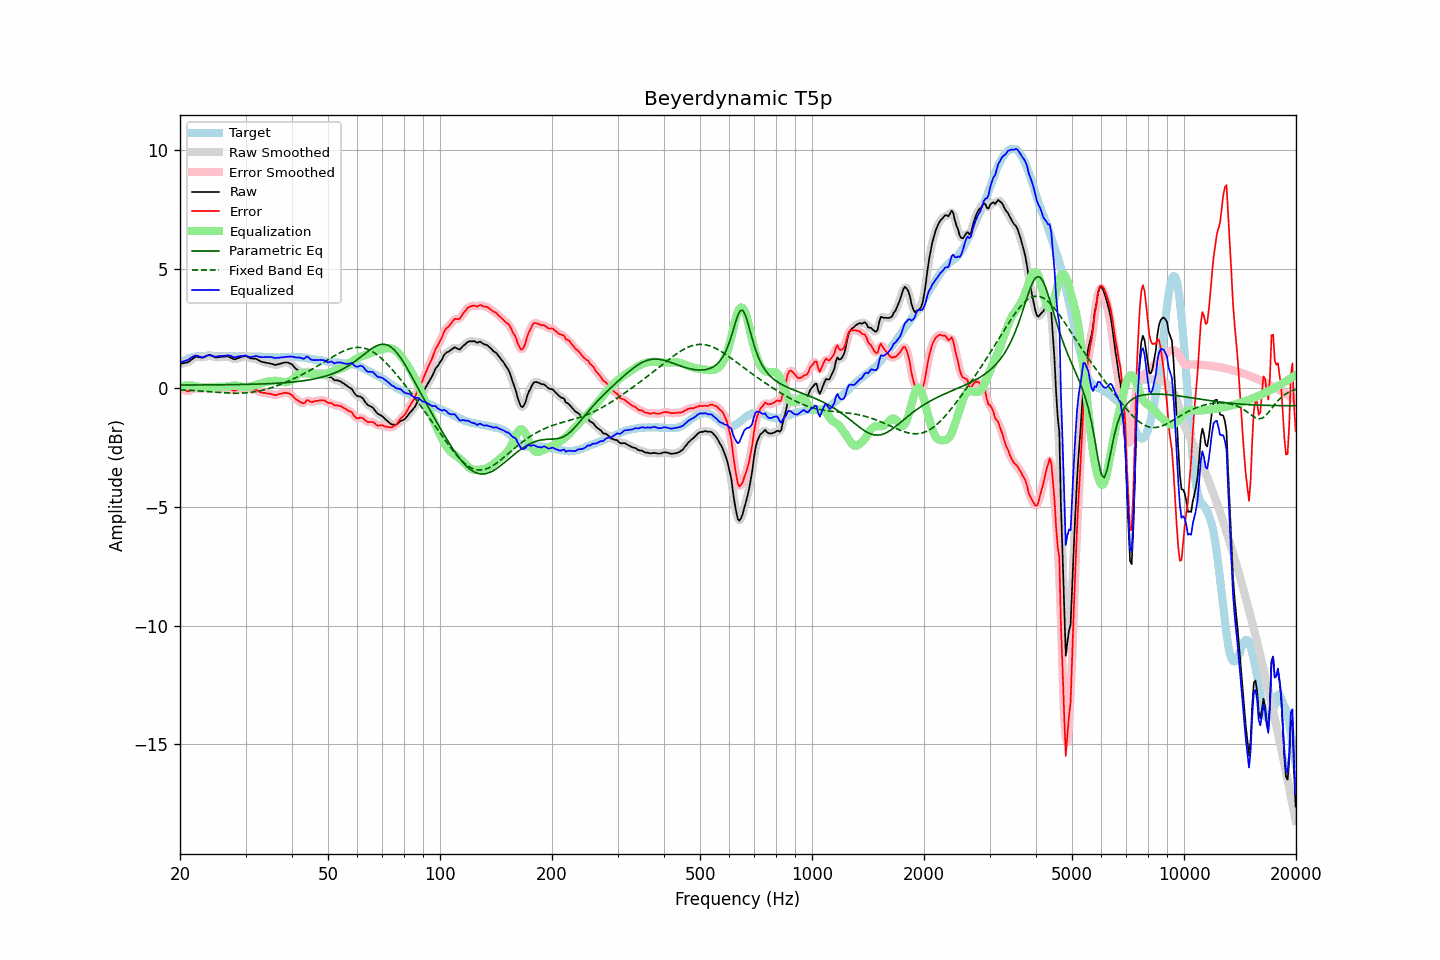

The file beside this chart, header and first rows:
frequency, raw, error, smoothed, error_smoothed, equalization, parametric_eq, fixed_band_eq, equalized_raw, equalized_smoothed, target
20.00, 1.00, -0.01, 1.00, -0.00, 0.05, 0.11, -0.09, 1.05, 1.05, 1.01
20.20, 1.01, -0.05, 1.01, -0.05, 0.06, 0.11, -0.10, 1.07, 1.07, 1.06
20.40, 1.03, -0.08, 1.02, -0.08, 0.07, 0.11, -0.10, 1.10, 1.09, 1.11
20.61, 1.04, -0.10, 1.04, -0.11, 0.08, 0.11, -0.10, 1.12, 1.12, 1.14
20.81, 1.05, -0.14, 1.05, -0.13, 0.09, 0.11, -0.11, 1.14, 1.14, 1.19
21.02, 1.07, -0.16, 1.08, -0.14, 0.09, 0.11, -0.11, 1.16, 1.17, 1.23
21.23, 1.12, -0.13, 1.12, -0.13, 0.10, 0.11, -0.11, 1.21, 1.21, 1.24
21.44, 1.17, -0.10, 1.17, -0.10, 0.09, 0.11, -0.12, 1.26, 1.26, 1.26
21.66, 1.22, -0.07, 1.22, -0.06, 0.08, 0.11, -0.12, 1.30, 1.30, 1.28
21.87, 1.27, -0.02, 1.27, -0.03, 0.07, 0.11, -0.13, 1.34, 1.33, 1.29
22.09, 1.30, -0.01, 1.29, -0.02, 0.06, 0.11, -0.13, 1.36, 1.34, 1.31
22.31, 1.29, -0.03, 1.29, -0.03, 0.04, 0.11, -0.14, 1.33, 1.34, 1.32
22.54, 1.28, -0.04, 1.28, -0.05, 0.03, 0.11, -0.14, 1.31, 1.31, 1.32
22.76, 1.27, -0.05, 1.27, -0.05, 0.02, 0.11, -0.14, 1.29, 1.29, 1.32
22.99, 1.26, -0.05, 1.27, -0.04, 0.01, 0.11, -0.15, 1.27, 1.28, 1.31
23.22, 1.29, -0.02, 1.29, -0.03, 0.01, 0.11, -0.15, 1.30, 1.29, 1.31
23.45, 1.32, 0.01, 1.32, 0.01, 0.00, 0.11, -0.16, 1.32, 1.32, 1.31
23.69, 1.35, 0.03, 1.35, 0.03, -0.00, 0.11, -0.16, 1.35, 1.35, 1.32
23.92, 1.37, 0.05, 1.36, 0.04, -0.00, 0.11, -0.17, 1.37, 1.36, 1.32
24.16, 1.36, 0.03, 1.36, 0.02, 0.00, 0.12, -0.17, 1.36, 1.36, 1.33
24.40, 1.33, -0.01, 1.33, -0.00, 0.01, 0.12, -0.18, 1.34, 1.34, 1.34
24.65, 1.30, -0.03, 1.30, -0.03, 0.02, 0.12, -0.18, 1.32, 1.32, 1.33
24.89, 1.27, -0.06, 1.28, -0.05, 0.03, 0.12, -0.19, 1.30, 1.31, 1.33
25.14, 1.27, -0.06, 1.27, -0.06, 0.04, 0.12, -0.19, 1.31, 1.31, 1.33
25.39, 1.28, -0.06, 1.28, -0.06, 0.04, 0.12, -0.20, 1.32, 1.32, 1.34
25.65, 1.29, -0.05, 1.29, -0.05, 0.04, 0.12, -0.20, 1.33, 1.33, 1.34
25.91, 1.30, -0.03, 1.30, -0.03, 0.04, 0.12, -0.21, 1.34, 1.33, 1.33
26.16, 1.30, -0.03, 1.30, -0.02, 0.03, 0.12, -0.21, 1.33, 1.34, 1.33
26.43, 1.31, -0.02, 1.31, -0.02, 0.03, 0.12, -0.22, 1.34, 1.34, 1.33
26.69, 1.31, -0.02, 1.31, -0.02, 0.04, 0.12, -0.22, 1.35, 1.35, 1.33
26.96, 1.31, -0.03, 1.30, -0.03, 0.05, 0.12, -0.22, 1.36, 1.35, 1.33
27.23, 1.28, -0.05, 1.28, -0.05, 0.06, 0.12, -0.23, 1.34, 1.34, 1.33
27.50, 1.25, -0.08, 1.24, -0.09, 0.08, 0.13, -0.23, 1.33, 1.32, 1.33
27.77, 1.21, -0.11, 1.21, -0.11, 0.08, 0.13, -0.23, 1.29, 1.30, 1.32
28.05, 1.19, -0.13, 1.20, -0.12, 0.09, 0.13, -0.23, 1.28, 1.29, 1.32
28.33, 1.21, -0.10, 1.21, -0.11, 0.08, 0.13, -0.23, 1.29, 1.29, 1.31
28.62, 1.24, -0.07, 1.23, -0.08, 0.07, 0.13, -0.23, 1.31, 1.31, 1.31
28.90, 1.26, -0.06, 1.26, -0.05, 0.06, 0.13, -0.23, 1.32, 1.32, 1.32
29.19, 1.29, -0.02, 1.28, -0.03, 0.04, 0.13, -0.23, 1.33, 1.33, 1.31
29.48, 1.30, -0.03, 1.31, -0.01, 0.03, 0.13, -0.23, 1.33, 1.34, 1.33
29.78, 1.32, 0.00, 1.32, -0.00, 0.02, 0.13, -0.22, 1.34, 1.34, 1.32
30.08, 1.33, 0.00, 1.31, -0.01, 0.02, 0.14, -0.22, 1.35, 1.34, 1.33
30.38, 1.29, -0.02, 1.29, -0.02, 0.03, 0.14, -0.21, 1.32, 1.32, 1.31
30.68, 1.26, -0.05, 1.26, -0.05, 0.04, 0.14, -0.21, 1.30, 1.30, 1.31
30.99, 1.23, -0.08, 1.24, -0.07, 0.05, 0.14, -0.20, 1.28, 1.29, 1.31
31.30, 1.23, -0.08, 1.23, -0.08, 0.07, 0.14, -0.19, 1.30, 1.30, 1.31
31.61, 1.22, -0.09, 1.22, -0.09, 0.09, 0.14, -0.18, 1.31, 1.31, 1.31
31.93, 1.22, -0.09, 1.21, -0.09, 0.11, 0.15, -0.17, 1.33, 1.33, 1.31
32.24, 1.19, -0.11, 1.18, -0.12, 0.14, 0.15, -0.16, 1.32, 1.32, 1.30
32.57, 1.15, -0.16, 1.15, -0.15, 0.15, 0.15, -0.14, 1.30, 1.31, 1.31
32.89, 1.11, -0.20, 1.11, -0.19, 0.17, 0.15, -0.13, 1.28, 1.29, 1.30
33.22, 1.09, -0.20, 1.09, -0.21, 0.19, 0.16, -0.11, 1.28, 1.28, 1.29
33.55, 1.07, -0.22, 1.07, -0.22, 0.21, 0.16, -0.10, 1.28, 1.28, 1.29
33.89, 1.06, -0.22, 1.06, -0.23, 0.23, 0.16, -0.08, 1.29, 1.28, 1.28
34.23, 1.04, -0.25, 1.04, -0.24, 0.25, 0.16, -0.06, 1.29, 1.29, 1.29
34.57, 1.03, -0.25, 1.03, -0.25, 0.26, 0.17, -0.04, 1.29, 1.29, 1.28
34.92, 1.02, -0.25, 1.02, -0.26, 0.27, 0.17, -0.02, 1.29, 1.29, 1.27
35.27, 1.00, -0.27, 1.00, -0.27, 0.28, 0.17, 0.00, 1.28, 1.28, 1.27
35.62, 0.98, -0.29, 0.98, -0.30, 0.29, 0.18, 0.02, 1.27, 1.26, 1.27
35.97, 0.95, -0.32, 0.96, -0.31, 0.29, 0.18, 0.05, 1.24, 1.25, 1.27
... 635 more rows
